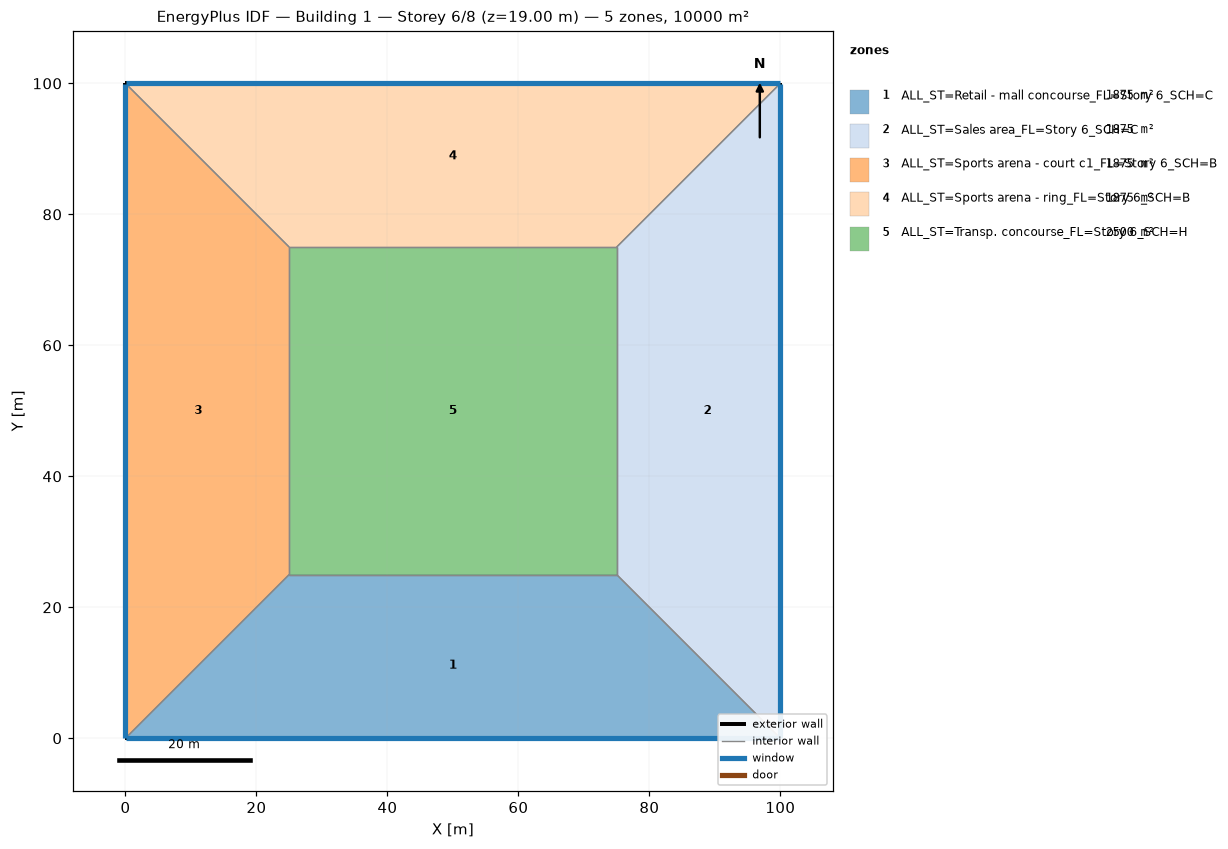
=== STOREY PLAN SPEC (per zone: floor XY polygon, exterior-wall plan segments, windows/doors) ===
zone 1: ALL_ST=Retail - mall concourse_FL=Story 6_SCH=C  (1875.0 m²)
  floor: (100.00, 0.00) (0.00, 0.00) (25.00, 25.00) (75.00, 25.00)
  exterior wall: (0.00, 0.00) – (100.00, 0.00)  [100.0 m]
    window: (0.03, 0.00) – (99.97, 0.00)  [95.0 m²]
  interior walls: 3
zone 2: ALL_ST=Sales area_FL=Story 6_SCH=C  (1875.0 m²)
  floor: (100.00, 100.00) (100.00, 0.00) (75.00, 25.00) (75.00, 75.00)
  exterior wall: (100.00, 0.00) – (100.00, 100.00)  [100.0 m]
    window: (100.00, 0.03) – (100.00, 99.97)  [95.0 m²]
  interior walls: 3
zone 3: ALL_ST=Sports arena - court c1_FL=Story 6_SCH=B  (1875.0 m²)
  floor: (0.00, 0.00) (0.00, 100.00) (25.00, 75.00) (25.00, 25.00)
  exterior wall: (0.00, 100.00) – (0.00, 0.00)  [100.0 m]
    window: (0.00, 99.97) – (0.00, 0.03)  [95.0 m²]
  interior walls: 3
zone 4: ALL_ST=Sports arena - ring_FL=Story 6_SCH=B  (1875.0 m²)
  floor: (0.00, 100.00) (100.00, 100.00) (75.00, 75.00) (25.00, 75.00)
  exterior wall: (100.00, 100.00) – (0.00, 100.00)  [100.0 m]
    window: (99.97, 100.00) – (0.03, 100.00)  [95.0 m²]
  interior walls: 3
zone 5: ALL_ST=Transp. concourse_FL=Story 6_SCH=H  (2500.0 m²)
  floor: (25.00, 25.00) (25.00, 75.00) (75.00, 75.00) (75.00, 25.00)
  interior walls: 4

=== DERIVED (storey summary) ===
Building: Building 1
Storey: 6 of 8  (floor level z = 19.00 m)
Storey gross floor area: 10000.0 m²
Zones on this storey: 5
  - ALL_ST=Retail - mall concourse_FL=Story 6_SCH=C: floor 1875.0 m²; exterior wall 100.0 m (380.0 m²); 1 window(s) 95.0 m²; WWR 25.0%
  - ALL_ST=Sales area_FL=Story 6_SCH=C: floor 1875.0 m²; exterior wall 100.0 m (380.0 m²); 1 window(s) 95.0 m²; WWR 25.0%
  - ALL_ST=Sports arena - court c1_FL=Story 6_SCH=B: floor 1875.0 m²; exterior wall 100.0 m (380.0 m²); 1 window(s) 95.0 m²; WWR 25.0%
  - ALL_ST=Sports arena - ring_FL=Story 6_SCH=B: floor 1875.0 m²; exterior wall 100.0 m (380.0 m²); 1 window(s) 95.0 m²; WWR 25.0%
  - ALL_ST=Transp. concourse_FL=Story 6_SCH=H: floor 2500.0 m²
Zone adjacency (shared interzone walls):
  - ALL_ST=Retail - mall concourse_FL=Story 6_SCH=C ↔ ALL_ST=Sales area_FL=Story 6_SCH=C
  - ALL_ST=Retail - mall concourse_FL=Story 6_SCH=C ↔ ALL_ST=Sports arena - court c1_FL=Story 6_SCH=B
  - ALL_ST=Retail - mall concourse_FL=Story 6_SCH=C ↔ ALL_ST=Transp. concourse_FL=Story 6_SCH=H
  - ALL_ST=Sales area_FL=Story 6_SCH=C ↔ ALL_ST=Sports arena - ring_FL=Story 6_SCH=B
  - ALL_ST=Sales area_FL=Story 6_SCH=C ↔ ALL_ST=Transp. concourse_FL=Story 6_SCH=H
  - ALL_ST=Sports arena - court c1_FL=Story 6_SCH=B ↔ ALL_ST=Sports arena - ring_FL=Story 6_SCH=B
  - ALL_ST=Sports arena - court c1_FL=Story 6_SCH=B ↔ ALL_ST=Transp. concourse_FL=Story 6_SCH=H
  - ALL_ST=Sports arena - ring_FL=Story 6_SCH=B ↔ ALL_ST=Transp. concourse_FL=Story 6_SCH=H